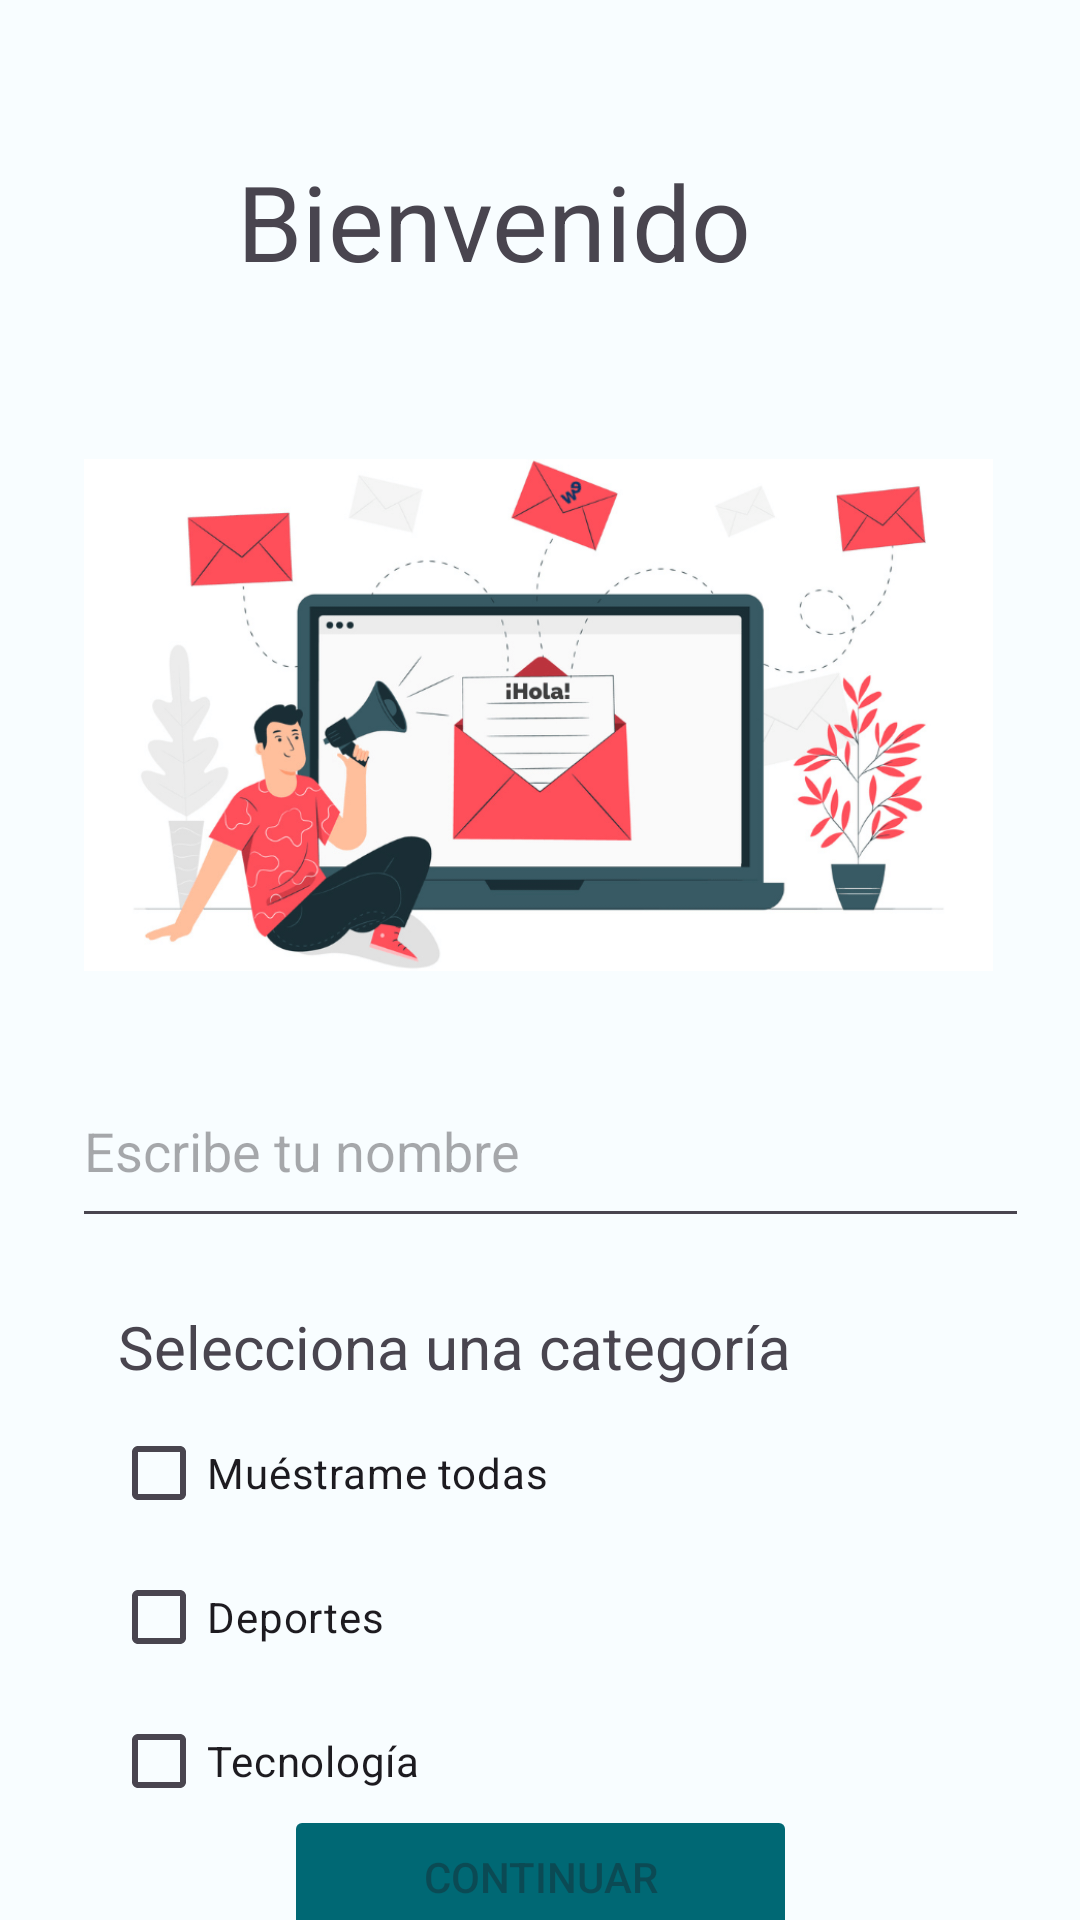

Write the Android layout XML for this screen, with the resource values it uses.
<!-- AndroidManifest.xml: application theme Theme.Navegacion -->
<!-- res/layout/fragment_login.xml -->
<?xml version="1.0" encoding="utf-8"?>
<androidx.constraintlayout.widget.ConstraintLayout xmlns:android="http://schemas.android.com/apk/res/android"
    xmlns:app="http://schemas.android.com/apk/res-auto"
    xmlns:tools="http://schemas.android.com/tools"
    android:id="@+id/frame_login"
    android:layout_width="wrap_content"
    android:layout_height="wrap_content"
    android:layout_margin="30dp"
    android:background="@color/md_theme_light_background"
    tools:context=".LoginFragment">

    

    <TextView
        android:id="@+id/tv_title"
        style="@style/title"
        android:layout_width="216dp"
        android:layout_height="94dp"
        android:text="@string/title_login"
        app:layout_constraintBottom_toBottomOf="parent"
        app:layout_constraintEnd_toEndOf="parent"
        app:layout_constraintHorizontal_bias="0.548"
        app:layout_constraintStart_toStartOf="parent"
        app:layout_constraintTop_toTopOf="parent"
        app:layout_constraintVertical_bias="0.092" />

    <ImageView
        android:id="@+id/imageView"
        android:layout_width="303dp"
        android:layout_height="188dp"
        android:src="@drawable/welcome"
        app:layout_constraintBottom_toBottomOf="parent"
        app:layout_constraintEnd_toEndOf="parent"
        app:layout_constraintHorizontal_bias="0.494"
        app:layout_constraintStart_toStartOf="parent"
        app:layout_constraintTop_toBottomOf="@+id/tv_title"
        app:layout_constraintVertical_bias="0.0" />

    <EditText
        android:id="@+id/et_name"
        android:layout_width="319dp"
        android:layout_height="61dp"
        android:ems="10"
        android:hint="@string/name_placeholder"
        android:inputType="text"
        app:layout_constraintBottom_toBottomOf="parent"
        app:layout_constraintEnd_toEndOf="parent"
        app:layout_constraintHorizontal_bias="0.586"
        app:layout_constraintStart_toStartOf="parent"
        app:layout_constraintTop_toBottomOf="@+id/imageView"
        app:layout_constraintVertical_bias="0.079" />

    <TextView
        android:id="@+id/textView"
        style="@style/description"
        android:layout_width="wrap_content"
        android:layout_height="wrap_content"
        android:text="@string/title_categories"
        app:layout_constraintBottom_toBottomOf="parent"
        app:layout_constraintEnd_toEndOf="parent"
        app:layout_constraintHorizontal_bias="0.291"
        app:layout_constraintStart_toStartOf="parent"
        app:layout_constraintTop_toBottomOf="@+id/et_name"
        app:layout_constraintVertical_bias="0.113" />

    <LinearLayout
        android:id="@+id/linearLayout"
        android:layout_width="250dp"
        android:layout_height="150dp"
        android:orientation="vertical"
        app:layout_constraintBottom_toBottomOf="parent"
        app:layout_constraintEnd_toEndOf="parent"
        app:layout_constraintHorizontal_bias="0.335"
        app:layout_constraintStart_toStartOf="parent"
        app:layout_constraintTop_toBottomOf="@+id/textView"
        app:layout_constraintVertical_bias="0.166">


        <CheckBox
            android:id="@+id/cb_all"
            android:layout_width="248dp"
            android:layout_height="wrap_content"
            android:text="@string/check_all" />

        <CheckBox
            android:id="@+id/cb_sports"
            android:layout_width="match_parent"
            android:layout_height="wrap_content"
            android:text="@string/check_sports" />

        <CheckBox
            android:id="@+id/cb_technology"
            android:layout_width="match_parent"
            android:layout_height="wrap_content"
            android:text="@string/check_technology" />


    </LinearLayout>

    <Button
        android:id="@+id/btn_continue"
        style="@style/btn_primary_app"
        android:layout_width="171dp"
        android:layout_height="48dp"
        android:backgroundTint="@color/md_theme_light_tertiary"
        android:enabled="false"
        android:hapticFeedbackEnabled="false"
        android:text="@string/btn_continue"
        app:layout_constraintBottom_toBottomOf="parent"
        app:layout_constraintEnd_toEndOf="parent"
        app:layout_constraintStart_toStartOf="parent"
        app:layout_constraintTop_toBottomOf="@+id/linearLayout"
        app:layout_constraintVertical_bias="0.619" />


</androidx.constraintlayout.widget.ConstraintLayout>
<!-- resources referenced by this layout -->
<resources>
  <color name="md_theme_light_background">#F8FDFF</color>
  <color name="md_theme_light_tertiary">#006874</color>
  <!-- drawable welcome: png bitmap (drawable, 66402 bytes) -->
  <string name="btn_continue">Continuar</string>
  <string name="check_all">Muéstrame todas</string>
  <string name="check_sports">Deportes</string>
  <string name="check_technology">Tecnología</string>
  <string name="name_placeholder">Escribe tu nombre</string>
  <string name="title_categories">Selecciona una categoría</string>
  <string name="title_login">Bienvenido</string>
  <style name="description" parent="title">
          <item name="android:textSize">20dp</item>
      </style>
  <style name="title">
          <item name="android:textSize">35dp</item>
          <item name="android:textStyle">bold</item>
          <item name="android:fontFamily">sans-serif-thin</item>
      </style>
  <style name="Theme.Navegacion" parent="Base.Theme.Navegacion" />
  <style name="Base.Theme.Navegacion" parent="Theme.Material3.DayNight.NoActionBar">
          
          
      </style>
</resources>
